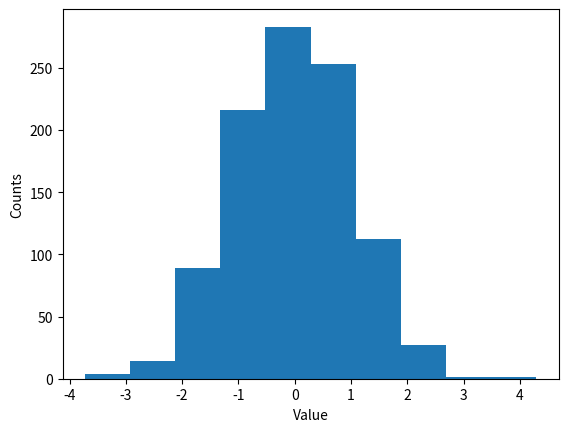

The matplotlib source for this figure:
import matplotlib.pyplot as plt
import numpy as np


def get_data():
    data = np.random.normal(size=1000)

    return data


def make_plot(data):
    plt.hist(data)
    plt.xlabel('Value')
    plt.ylabel('Counts')


if __name__ == '__main__':
    data = get_data()
    make_plot(data)

    # Execute this to see the plots
    plt.show()
